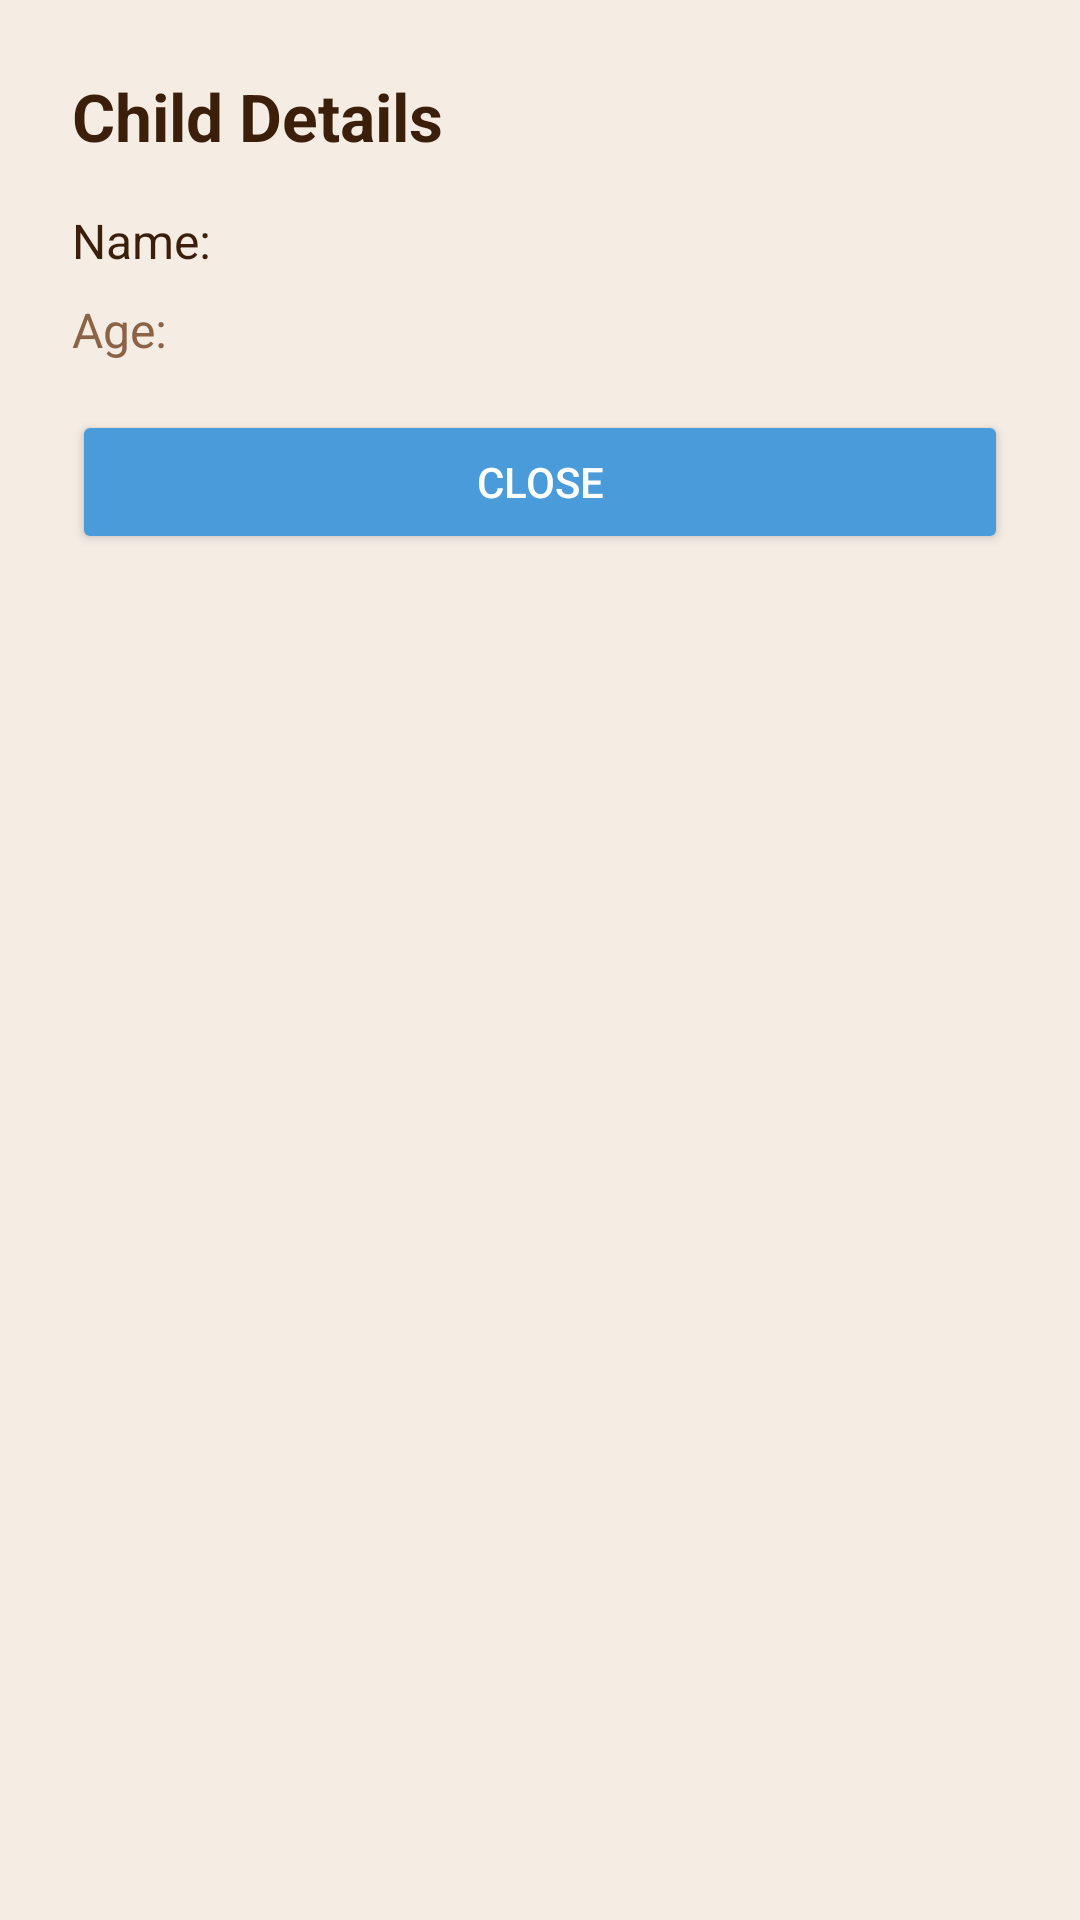

Here is an Android app screen rendered from its layout file. Give the layout XML and the strings, colors and styles it references.
<!-- AndroidManifest.xml: application theme Theme.AutiMate -->
<!-- res/layout/dialog_child_details.xml -->
<?xml version="1.0" encoding="utf-8"?>
<LinearLayout xmlns:android="http://schemas.android.com/apk/res/android"
    xmlns:app="http://schemas.android.com/apk/res-auto"
    android:layout_width="match_parent"
    android:layout_height="wrap_content"
    android:orientation="vertical"
    android:padding="24dp"
    android:background="@color/cream">

    <TextView
        android:layout_width="wrap_content"
        android:layout_height="wrap_content"
        android:text="Child Details"
        android:textSize="22sp"
        android:textStyle="bold"
        android:textColor="@color/text_dark"
        android:layout_marginBottom="16dp"/>

    <TextView
        android:id="@+id/childNameDisplay"
        android:layout_width="wrap_content"
        android:layout_height="wrap_content"
        android:text="Name: "
        android:textSize="16sp"
        android:textColor="@color/text_dark"
        android:layout_marginBottom="8dp"/>

    <TextView
        android:id="@+id/childAgeDisplay"
        android:layout_width="wrap_content"
        android:layout_height="wrap_content"
        android:text="Age: "
        android:textSize="16sp"
        android:textColor="@color/light_brown"
        android:layout_marginBottom="16dp"/>

    <Button
        android:id="@+id/btnClose"
        android:layout_width="match_parent"
        android:layout_height="48dp"
        android:text="Close"
        android:textColor="@color/white"
        android:backgroundTint="@color/soft_blue"/>

</LinearLayout>
<!-- resources referenced by this layout -->
<resources>
  <color name="cream">#F5EDE4</color>
  <color name="light_brown">#8B6347</color>
  <color name="soft_blue">#4A9BD9</color>
  <color name="text_dark">#3B1F0A</color>
  <color name="white">#FFFFFF</color>
  <style name="Theme.AutiMate" parent="Theme.MaterialComponents.DayNight.NoActionBar">
          
          <item name="colorPrimary">@color/cream</item>
          <item name="colorPrimaryVariant">@color/beige</item>
          <item name="colorOnPrimary">@color/text_dark</item>
  
          
          <item name="colorSecondary">@color/soft_blue</item>
          <item name="colorSecondaryVariant">@color/khaki</item>
          <item name="colorOnSecondary">@color/white</item>
  
          
          <item name="android:statusBarColor">@color/cream</item>
  
          
          <item name="android:windowBackground">@color/cream</item>
  
          
          <item name="android:textColor">@color/text_dark</item>
  
          
          <item name="android:buttonBarPositiveButtonStyle">@style/LightPositiveButtonStyle</item>
          <item name="android:buttonBarNegativeButtonStyle">@style/LightNegativeButtonStyle</item>
          <item name="android:buttonBarNeutralButtonStyle">@style/LightNeutralButtonStyle</item>
      </style>
  <color name="beige">#EDE5D9</color>
  <color name="khaki">#C4A882</color>
  <style name="LightPositiveButtonStyle" parent="Widget.AppCompat.Button.ButtonBar.AlertDialog">
          <item name="android:textColor">@android:color/black</item>
          <item name="android:textStyle">bold</item>
      </style>
  <style name="LightNegativeButtonStyle" parent="Widget.AppCompat.Button.ButtonBar.AlertDialog">
          <item name="android:textColor">@android:color/black</item>
          <item name="android:textStyle">bold</item>
      </style>
  <style name="LightNeutralButtonStyle" parent="Widget.AppCompat.Button.ButtonBar.AlertDialog">
          <item name="android:textColor">@android:color/black</item>
          <item name="android:textStyle">bold</item>
      </style>
</resources>
